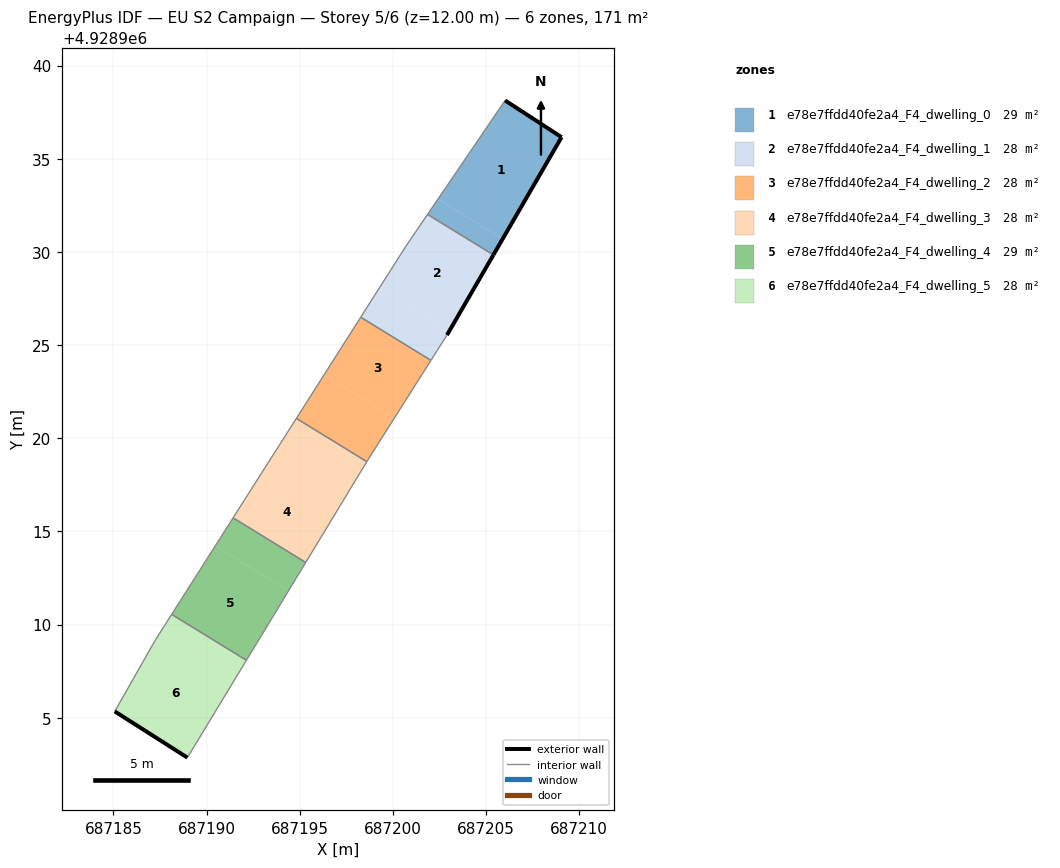
=== STOREY PLAN SPEC (per zone: floor XY polygon, exterior-wall plan segments, windows/doors) ===
zone 1: e78e7ffdd40fe2a4_F4_dwelling_0  (28.5 m²)
  floor: (687205.89, 4928930.70) (687209.05, 4928936.16) (687206.02, 4928938.13) (687202.42, 4928932.83)
  floor: (687205.40, 4928929.84) (687205.89, 4928930.70) (687202.42, 4928932.83) (687201.86, 4928932.01)
  exterior wall: (687206.02, 4928938.13) – (687209.05, 4928936.16)  [3.6 m]
  exterior wall: (687209.05, 4928936.16) – (687205.40, 4928929.84)  [7.3 m]
  interior walls: 2
zone 2: e78e7ffdd40fe2a4_F4_dwelling_1  (28.5 m²)
  floor: (687203.02, 4928925.74) (687205.40, 4928929.84) (687201.86, 4928932.01) (687200.69, 4928930.30) (687199.26, 4928928.05)
  floor: (687202.04, 4928924.18) (687202.90, 4928925.54) (687203.02, 4928925.74) (687199.26, 4928928.05) (687198.28, 4928926.49)
  exterior wall: (687205.40, 4928929.84) – (687202.90, 4928925.54)  [5.0 m]
  interior walls: 5
zone 3: e78e7ffdd40fe2a4_F4_dwelling_2  (28.5 m²)
  floor: (687200.07, 4928921.07) (687202.04, 4928924.18) (687198.28, 4928926.49) (687196.30, 4928923.39)
  floor: (687198.65, 4928918.83) (687200.07, 4928921.07) (687196.30, 4928923.39) (687194.82, 4928921.06) (687198.60, 4928918.74)
  interior walls: 5
zone 4: e78e7ffdd40fe2a4_F4_dwelling_3  (28.5 m²)
  floor: (687195.32, 4928913.33) (687197.19, 4928916.40) (687193.35, 4928918.76) (687191.43, 4928915.73)
  floor: (687197.19, 4928916.40) (687198.60, 4928918.74) (687194.82, 4928921.06) (687193.35, 4928918.76)
  interior walls: 4
zone 5: e78e7ffdd40fe2a4_F4_dwelling_4  (28.5 m²)
  floor: (687194.40, 4928911.82) (687195.32, 4928913.33) (687191.43, 4928915.73) (687190.47, 4928914.23)
  floor: (687192.14, 4928908.08) (687194.40, 4928911.82) (687190.47, 4928914.23) (687188.13, 4928910.54)
  interior walls: 4
zone 6: e78e7ffdd40fe2a4_F4_dwelling_5  (28.5 m²)
  floor: (687188.97, 4928902.86) (687191.69, 4928907.34) (687187.67, 4928909.82) (687187.23, 4928909.14) (687185.07, 4928905.34)
  floor: (687191.69, 4928907.34) (687192.14, 4928908.08) (687188.13, 4928910.54) (687187.67, 4928909.82)
  exterior wall: (687188.97, 4928902.86) – (687185.07, 4928905.34)  [4.6 m]
  interior walls: 4

=== DERIVED (storey summary) ===
Building: EU S2 Campaign
Storey: 5 of 6  (floor level z = 12.00 m)
Storey gross floor area: 171.0 m²
Zones on this storey: 6
  - e78e7ffdd40fe2a4_F4_dwelling_0: floor 28.5 m²; exterior wall 10.9 m (32.7 m²); WWR 0.0%
  - e78e7ffdd40fe2a4_F4_dwelling_1: floor 28.5 m²; exterior wall 5.0 m (14.9 m²); WWR 0.0%
  - e78e7ffdd40fe2a4_F4_dwelling_2: floor 28.5 m²
  - e78e7ffdd40fe2a4_F4_dwelling_3: floor 28.5 m²
  - e78e7ffdd40fe2a4_F4_dwelling_4: floor 28.5 m²
  - e78e7ffdd40fe2a4_F4_dwelling_5: floor 28.5 m²; exterior wall 4.6 m (13.9 m²); WWR 0.0%
Zone adjacency (shared interzone walls):
  - e78e7ffdd40fe2a4_F4_dwelling_0 ↔ e78e7ffdd40fe2a4_F4_dwelling_1
  - e78e7ffdd40fe2a4_F4_dwelling_1 ↔ e78e7ffdd40fe2a4_F4_dwelling_2
  - e78e7ffdd40fe2a4_F4_dwelling_2 ↔ e78e7ffdd40fe2a4_F4_dwelling_3
  - e78e7ffdd40fe2a4_F4_dwelling_3 ↔ e78e7ffdd40fe2a4_F4_dwelling_4
  - e78e7ffdd40fe2a4_F4_dwelling_4 ↔ e78e7ffdd40fe2a4_F4_dwelling_5